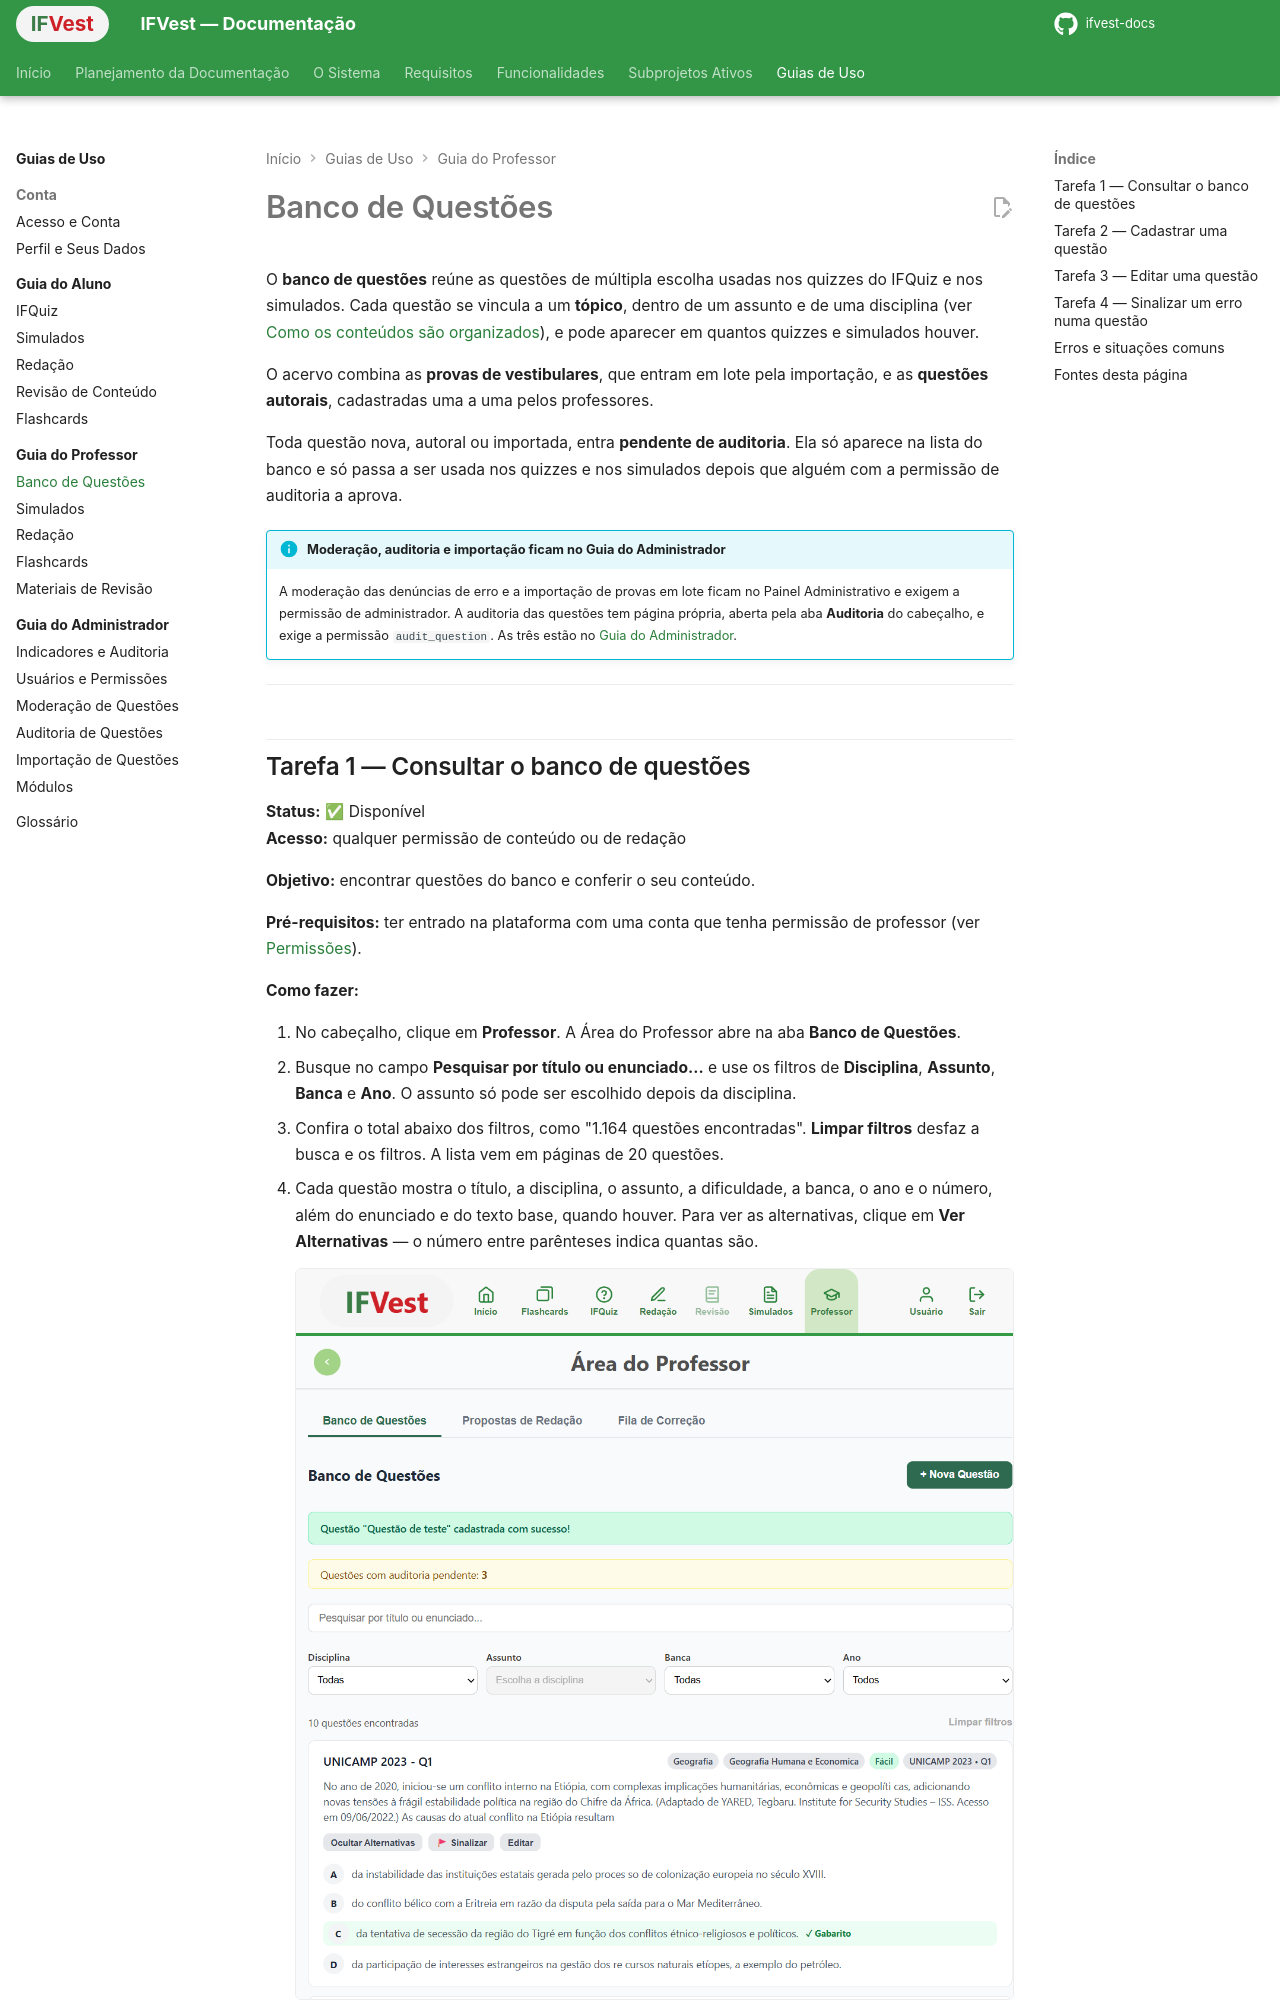

repository: ifvest-project/ifvest-docs · page: guias/professor/banco-de-questoes/index.html · generator: mkdocs

# Banco de Questões

O **banco de questões** reúne as questões de múltipla escolha usadas nos quizzes do IFQuiz e nos simulados. Cada questão se vincula a um **tópico**, dentro de um assunto e de uma disciplina (ver [Como os conteúdos são organizados](../glossario.md#como-os-conteudos-sao-organizados)), e pode aparecer em quantos quizzes e simulados houver.

O acervo combina as **provas de vestibulares**, que entram em lote pela importação, e as **questões autorais**, cadastradas uma a uma pelos professores.

Toda questão nova, autoral ou importada, entra **pendente de auditoria**. Ela só aparece na lista do banco e só passa a ser usada nos quizzes e nos simulados depois que alguém com a permissão de auditoria a aprova.

!!! info "Moderação, auditoria e importação ficam no Guia do Administrador"
    A moderação das denúncias de erro e a importação de provas em lote ficam no Painel Administrativo e exigem a permissão de administrador. A auditoria das questões tem página própria, aberta pela aba **Auditoria** do cabeçalho, e exige a permissão `audit_question`. As três estão no [Guia do Administrador](../administrador/index.md).

---
